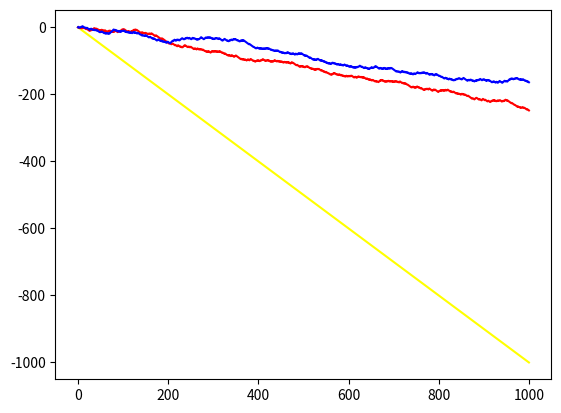

Write the Python code that produced this figure.

# -*- coding: utf-8 -*-
import random
import numpy as np
import typing as tp
from typing import Tuple, Dict
from matplotlib import pyplot

hardHandDict = {
  #エースはindex9として扱い、以降,2,3,4,.. -> 0,1,2,...として扱う
  #HIT -> 1, DOUBLE -> 2, STAY -> 0
  '2': [1,1,1,1,1,1,1,1,1,1],
  '3': [1,1,1,1,1,1,1,1,1,1],
  '4': [1,1,1,1,1,1,1,1,1,1],
  '5': [1,1,1,1,1,1,1,1,1,1],
  '6': [1,1,1,1,1,1,1,1,1,1],
  '7': [1,1,1,1,1,1,1,1,1,1],
  '8': [1,1,1,1,1,1,1,1,1,1],
  '8': [1,1,1,1,1,1,1,1,1,1],
  '9': [1,2,2,2,2,1,1,1,1,1],
  '10': [2,2,2,2,2,2,2,2,1,1],
  '11': [2,2,2,2,2,2,2,2,2,1],
  '12': [1,1,0,0,0,1,1,1,1,1],
  '13': [0,0,0,0,0,1,1,1,1,1],
  '14': [0,0,0,0,0,1,1,1,1,1],
  '15': [0,0,0,0,0,1,1,1,1,1],
  '16': [0,0,0,0,0,1,1,1,1,1],
  '17': [0,0,0,0,0,0,0,0,0,0],
  '18': [0,0,0,0,0,0,0,0,0,0],
  '19': [0,0,0,0,0,0,0,0,0,0],
  '20': [0,0,0,0,0,0,0,0,0,0],
  '21': [0,0,0,0,0,0,0,0,0,0],
}

softHandDict = {
  #エースはindex9として扱い、以降,2,3,4,.. -> 0,1,2,...として扱う
  #HIT -> 1, DOUBLE -> 2, STAY -> 0
  '13': [1,1,1,2,2,1,1,1,1,1],
  '14': [1,1,1,2,2,1,1,1,1,1],
  '15': [1,1,2,2,2,1,1,1,1,1],
  '16': [1,1,2,2,2,1,1,1,1,1],
  '17': [1,2,2,2,2,1,1,1,1,1],
  '18': [0,2,2,2,2,0,0,1,1,1],
  '19': [0,0,0,0,0,0,0,0,0,0],
  '20': [0,0,0,0,0,0,0,0,0,0],
  '21': [0,0,0,0,0,0,0,0,0,0],
}

class dealerClass:
  #　一応ディーラーもクラスで分けておく。
  def __init__(self):
    self = self
  def max(self,sumCard:str) -> int:
    cards = sumCard.split('/')
    return int(cards[len(cards) - 1]) #昇順なので最後に最大値がくる
  def play(self, delerCards:str) -> Dict[str, str]:
    if len(delerCards.split('/')) > 1:
      # エースカード入ってるなら
      if self.max(delerCards) <= 17: #ソフト17stay
        return {'action': 'HIT', 'state': 'dealer'}
      else:
        return {'action': 'STAY', 'state': 'dealer'}
    else:
      if self.max(delerCards) <= 16: #all17stay
        return {'action': 'HIT', 'state': 'dealer'}
      else:
        return {'action': 'STAY', 'state': 'dealer'}


class player:
  # 型を簡単に作るために模擬的なもの
  def __init__(self):
    self.tree = {}
  @staticmethod
  def play() -> Dict[str, str]:
    return {'action': 'player', 'state': 'player'}

class basicStorategy:

  def max(self,sumCard:str) -> int:
    cards = sumCard.split('/')
    return int(cards[len(cards) - 1]) #昇順なので最後に最大値がくる
  def __init__(self):
    self.tree = {}
  def play(self, playerSumCards:str, delerCards:str, player1D:bool) -> Dict[str, str]:
    soft = False
    if len(playerSumCards.split('/')) >= 2:
      soft = True
    state = str(playerSumCards)+'-'+str(delerCards)+'-'+str(player1D)
    playerNum = self.max(playerSumCards) # maxで考える
    action = 'STAY'
    if playerNum == 21:
      return {'action': 'STAY', 'state': state}
    if soft:
      #ソフトハンド
      PreplayerSelect: int[...] = softHandDict[playerNum]
      playerSelect: int = PreplayerSelect[self.max(delerCards)-1]
      if playerSelect == 1:
        #STAY
        action = 'HIT'
      elif playerSelect == 2:
        action = 'DOUBLE'
      else:
        action = 'STAY'
    else:
      #ハードハンド
      PreplayerSelect: int[...] = softHandDict[playerNum]
      playerSelect: int = PreplayerSelect[self.max(delerCards)]
    


def createInitial() -> dict:
  initial = {}
  initial['N'] = 0
  initial['HIT'] = {}
  initial['HIT']['n'] = 0
  initial['HIT']['val'] = 0
  initial['STAY'] = {}
  initial['STAY']['n'] = 0
  initial['STAY']['val'] = 0
  initial['DOUBLE'] = {}
  initial['DOUBLE']['n'] = 0
  initial['DOUBLE']['val'] = 0
  return initial

def multiAction(target, number) -> dict:
  action = {}
  action['N'] = target['N']*number
  action['HIT'] = {}
  action['HIT']['n'] = target['HIT']['n']
  action['HIT']['val'] = target['HIT']['val']*number
  action['STAY'] = {}
  action['STAY']['n'] = target['STAY']['n']
  action['STAY']['val'] = target['STAY']['val']*number
  action['DOUBLE'] = {}
  action['DOUBLE']['n'] = target['DOUBLE']['n']
  action['DOUBLE']['val'] = target['DOUBLE']['val']*number
  return action
class montekarlo:
  def __init__(self):
    self.tree = {}
  def play(self, playerSumCards:str, delerCards:str, player1D:bool) -> Dict[str, str]:
    if str(playerSumCards)+'-'+str(delerCards)+'-'+str(player1D) not in self.tree:
      if str(playerSumCards)+'-'+str(delerCards)+'-'+str(not player1D) in self.tree:
        #ダブルダウンの可否で片方が存在していれば
        self.tree[str(playerSumCards)+'-'+str(delerCards)+'-'+str(player1D)] = multiAction(self.tree[str(playerSumCards)+'-'+str(delerCards)+'-'+str(not player1D)], (1))
      else:
      #初期化
        self.tree[str(playerSumCards)+'-'+str(delerCards)+'-'+str(player1D)] = createInitial()
    targetVal: int = 0
    targetKey: str = 'HIT'
    N = self.tree[str(playerSumCards)+'-'+str(delerCards)+'-'+str(player1D)]['N']
    for key in ['HIT', 'STAY', 'DOUBLE']:
      target = self.tree[str(playerSumCards)+'-'+str(delerCards)+'-'+str(player1D)][key]
      if targetVal >= 99999:
        #targetValが初期値選定されたらそれを超えることはできないので、
        break
      if target['n'] == 0:
        if not key  ==  'DOUBLE' or player1D == True:
          val = 99999
        else:
          val = 0
      else:
        ucb_cost = np.sqrt(2 * np.log(N))/ target['n']
        val = target['val'] + ucb_cost
      if targetVal < val:
        targetVal = val
        targetKey = key
    return {'action': targetKey, 'state': str(playerSumCards)+'-'+str(delerCards)+'-'+str(player1D)}
  def simpleLearning(self, actions: list, reward: int):
    for info in actions:
      action = info['action']
      state = info['state']
      if state not in self.tree:
        self.tree[state] = createInitial()
      self.tree[state][action]['val'] += reward
      self.tree[state][action]['n'] += 1
      self.tree[state]['N'] += 1
    return
  def learning(self, actions: list, reward: int):
    self.simpleLearning(actions, reward) #まずシンプルラーニングはする
    if actions[0]['state'] not in self.tree:
      self.tree[actions[0]['state']] = createInitial()
    for index in range(len(actions)-1):
      preInfo = actions[index]
      nextInfo = actions[index+1]
      preAction = preInfo['action']
      nextAction = nextInfo['action']
      preState = preInfo['state']
      nextState = nextInfo['state']
      if nextState not in self.tree:
        self.tree[nextState] = createInitial()
      self.tree[preState][preAction]['val'] += (self.tree[nextState][nextAction]['val']/self.tree[nextState][nextAction]['n'])
    return

  def output_learnData(self):
    return self.tree
class Game:
  def __init__(self, decks, player1=None):
    self.decks = decks
    if player1 != None:
      self.player1 = {}
      self.player1.sum = 0
  def createDeck(self, decks):
    cards = [i for i in [1,2,3,4,5,6,7,8,9,10,11,12,13]]*int(float(4*decks))
    return cards
  def test(self):
    print('game')
    return
  def pickCard(self, deck:list) -> Tuple[int, list]:
    if len(deck) == 0:
      return 0, []
    return deck[0], deck[1:]
  def pickAndInsertCards(self, deck: list, list: list, count: int) -> Tuple[list, list]:
    for num in range(count):
      list.append(deck[num])
    if deck is None:
      return list, None
    return list, deck[count:]
  def calculate(self, cards:str, card:int) -> Tuple[str, bool]:
    #初期の計算はsumの責務
    #つまり三枚目以降を考えればよい
    spl = cards.split('/')
    targetCard = 10 if card >= 10 else card
    map = {}
    for val in spl:
      result = int(val) + targetCard
      map[result] = True
      if targetCard == 1:
        map[result + 10] = True
    keys: int[...] = list(map.keys())
    keys = list(filter(lambda x: x <= 21, keys))
    if len(keys) == 0:
      return '', False
    lists: int[...] = keys
    lists.sort()
    str_lists: str[...] = [str(val) for val in lists]
    return '/'.join(str_lists), True

  def max(self, sumCard:str) -> int:
    cards = sumCard.split('/')
    return int(cards[len(cards) - 1]) #昇順なので最後に最大値がくる

  def judge(self, playerSum, delerSum) -> str:
    result = "DRAW"
    playerMax = self.max(playerSum)
    delerMax = self.max(delerSum)
    if playerMax > delerMax:
      result = "WIN"
    elif playerMax < delerMax:
      result = "LOSE"
    else:
      result = "DRAW"
    return result
  
  def playGame(self, player1:player or montekarlo) -> Tuple[list, int]:
    # 1play
    deck = self.createDeck(self.decks)
    random.shuffle(deck)
    result: str = "" #引き分け,勝ち,負け,etc... 
    player1Cards = []
    dealer = dealerClass()
    player1D = False #ダブルダウンしたかどうか
    playerBJ = False #playerブラックジャック
    delerCards = []
    player1Cards,deck = self.pickAndInsertCards(deck, player1Cards, 2)
    delerCards,deck = self.pickAndInsertCards(deck, delerCards, 1)
    playerSum = self.ini_sum(player1Cards)
    delerSum = self.ini_sum(delerCards)
    plyer1_select = [] #本質的にはdictの配列なんだけど、なぜか型宣言できない...
    if self.max(delerSum) == 21:
      # ディーラーが初期手札で21ならディーラーの勝ち
      return plyer1_select, -1
      #報酬を-1としているが、player1_selectがからなので影響しない~...と考えれるし、
      #インスランスをつけたくなってもいい感じにできそう
    #playerの行動
    while True:
      get: Dict[str, str] = player1.play(playerSum, delerSum, player1D)
      plyer1_select.append(get)
      if get['action'] == 'HIT' or get['action'] == 'DOUBLE':
        card, deck = self.pickCard(deck)
        playerSum, isSafe = self.calculate(playerSum, card)
        if isSafe is False:
          result = "LOSE"
        if get['action'] == 'DOUBLE':
          player1D = True
      if get['action'] == 'STAY' or result == 'LOSE' or player1D == True:
        #playerがstayを選択か、(バースト等して)負けかダブルダウンを選択したら、プレイヤーの行動は終了
        break
    if result is not "LOSE" and self.max(playerSum) == 21:
      #ディーラーが21ではなくて、playerが21なら
      value = 1.5 #playerがBJの時の返りはボーナス付き
      if player1D:
        value *= 2
      return plyer1_select, value
    #ディーラーの行動
    if result is not "LOSE":
      while True:
        get: Dict[str, str] = dealer.play(delerSum)
        if get['action'] == 'HIT':
          card, deck = self.pickCard(deck)
          delerSum, isSafe = self.calculate(delerSum, card)
          if isSafe is False:
            # プレイヤーが負けていない状態で、ディーラーがバーストしたら、勝ち
            result = "WIN"
        if get['action'] == 'STAY' or result == 'WIN':
          break
    #比較
    if result == '':
      result = self.judge(playerSum, delerSum)
    reward = 0
    if result == "WIN":
      reward = 1
    elif result == "LOSE":
      reward = -1
    if player1D is True:
      reward *= 2
    return plyer1_select, reward

  def ini_sum(self,cards: list) -> str:
    result = "0"
    for card in cards:
      result, flag = self.calculate(result, card)
    return result


if __name__ == '__main__':
    player1Sum = 0 # player0の勝ち星　グラフよう
    logs = [] # playerのログをとる
    nextLogs = [] #learning強化
    pres = []
    logs.append(player1Sum)
    nextLogs.append(player1Sum)
    pres.append(player1Sum)
    player1 = montekarlo()
    player2 = montekarlo()
    deckCount = 1
    game = Game(deckCount)
    for i in range(1000):
      player_select, result = game.playGame(player1)
      pres.append(result+pres[len(pres)-1])
    for i in range(50000):
      # 50000回繰り返す
      player_select1, result1 = game.playGame(player1)
      player1.simpleLearning(player_select1, result1*100)
      player_select2, result2 = game.playGame(player2)
      player2.learning(player_select2, result2*100)
    for i in range(1000):
      # 100回繰り返す
      player_select1, result1 = game.playGame(player1)
      player_select2, result2 = game.playGame(player2)
      logs.append(result1+logs[len(logs)-1])
      nextLogs.append(result2+nextLogs[len(nextLogs)-1])
    x_1 = np.array([ i for i in range(len(pres)) ])
    x_2 = np.array([ i for i in range(len(logs)) ])
    x_3 = np.array([ i for i in range(len(nextLogs)) ])
    pyplot.plot(x_1, np.array(pres), color='yellow')
    pyplot.plot(x_2, np.array(logs), color='red')
    pyplot.plot(x_3, np.array(nextLogs), color='blue')
    pyplot.show()
